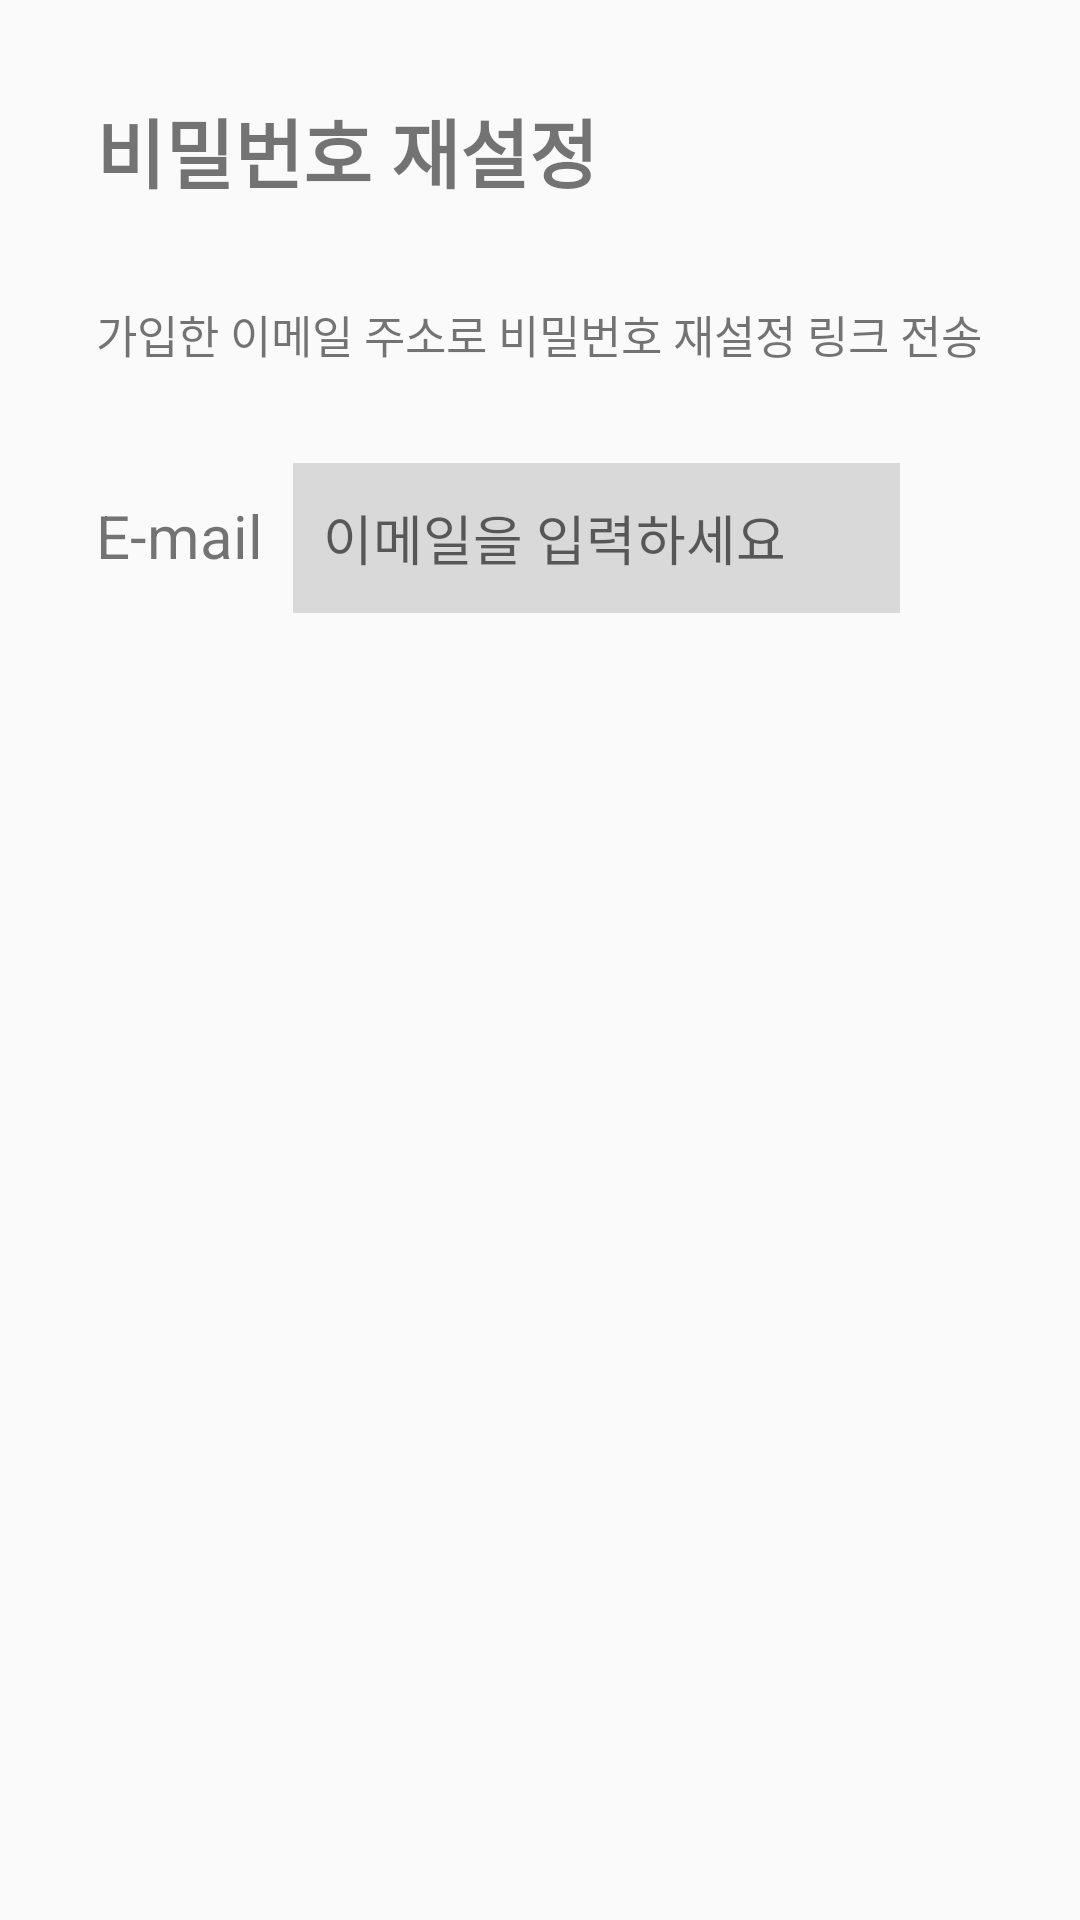

Here is an Android app screen rendered from its layout file. Give the layout XML and the strings, colors and styles it references.
<!-- AndroidManifest.xml: application theme Theme.CareTravel -->
<!-- res/layout/pw_reset_dialog.xml -->
<?xml version="1.0" encoding="utf-8"?>
<LinearLayout xmlns:android="http://schemas.android.com/apk/res/android"
    android:layout_width="match_parent"
    android:layout_height="match_parent"
    android:orientation="vertical">
    <TextView
        android:layout_width="wrap_content"
        android:layout_height="wrap_content"
        android:text="비밀번호 재설정"
        android:textSize="25dp"
        android:textStyle="bold"
        android:layout_marginTop="32dp"
        android:layout_marginLeft="32dp"/>
    <TextView
        android:layout_width="wrap_content"
        android:layout_height="wrap_content"
        android:text="가입한 이메일 주소로 비밀번호 재설정 링크 전송"
        android:textSize="15sp"
        android:layout_marginTop="32dp"
        android:layout_marginLeft="32dp" />
    <LinearLayout
        android:layout_width="300dp"
        android:layout_height="wrap_content"
        android:orientation="horizontal">
        <TextView
            android:layout_width="wrap_content"
            android:layout_height="wrap_content"
            android:text="E-mail"
            android:textSize="20dp"
            android:layout_marginTop="32dp"
            android:layout_marginLeft="32dp"/>
        <EditText
            android:id="@+id/email_reset"
            android:layout_width="match_parent"
            android:layout_height="50dp"
            android:hint="이메일을 입력하세요"
            android:padding="10dp"
            android:background="#D9D9D9"
            android:layout_marginTop="32dp"
            android:layout_marginLeft="10dp"/>
    </LinearLayout>






















</LinearLayout>
<!-- resources referenced by this layout -->
<resources>
  <style name="Theme.CareTravel" parent="Base.Theme.CareTravel" />
  <style name="Base.Theme.CareTravel" parent="Base.Theme.AppCompat.Light">
          
          
          <item name="windowNoTitle">true</item>
  
      </style>
</resources>
